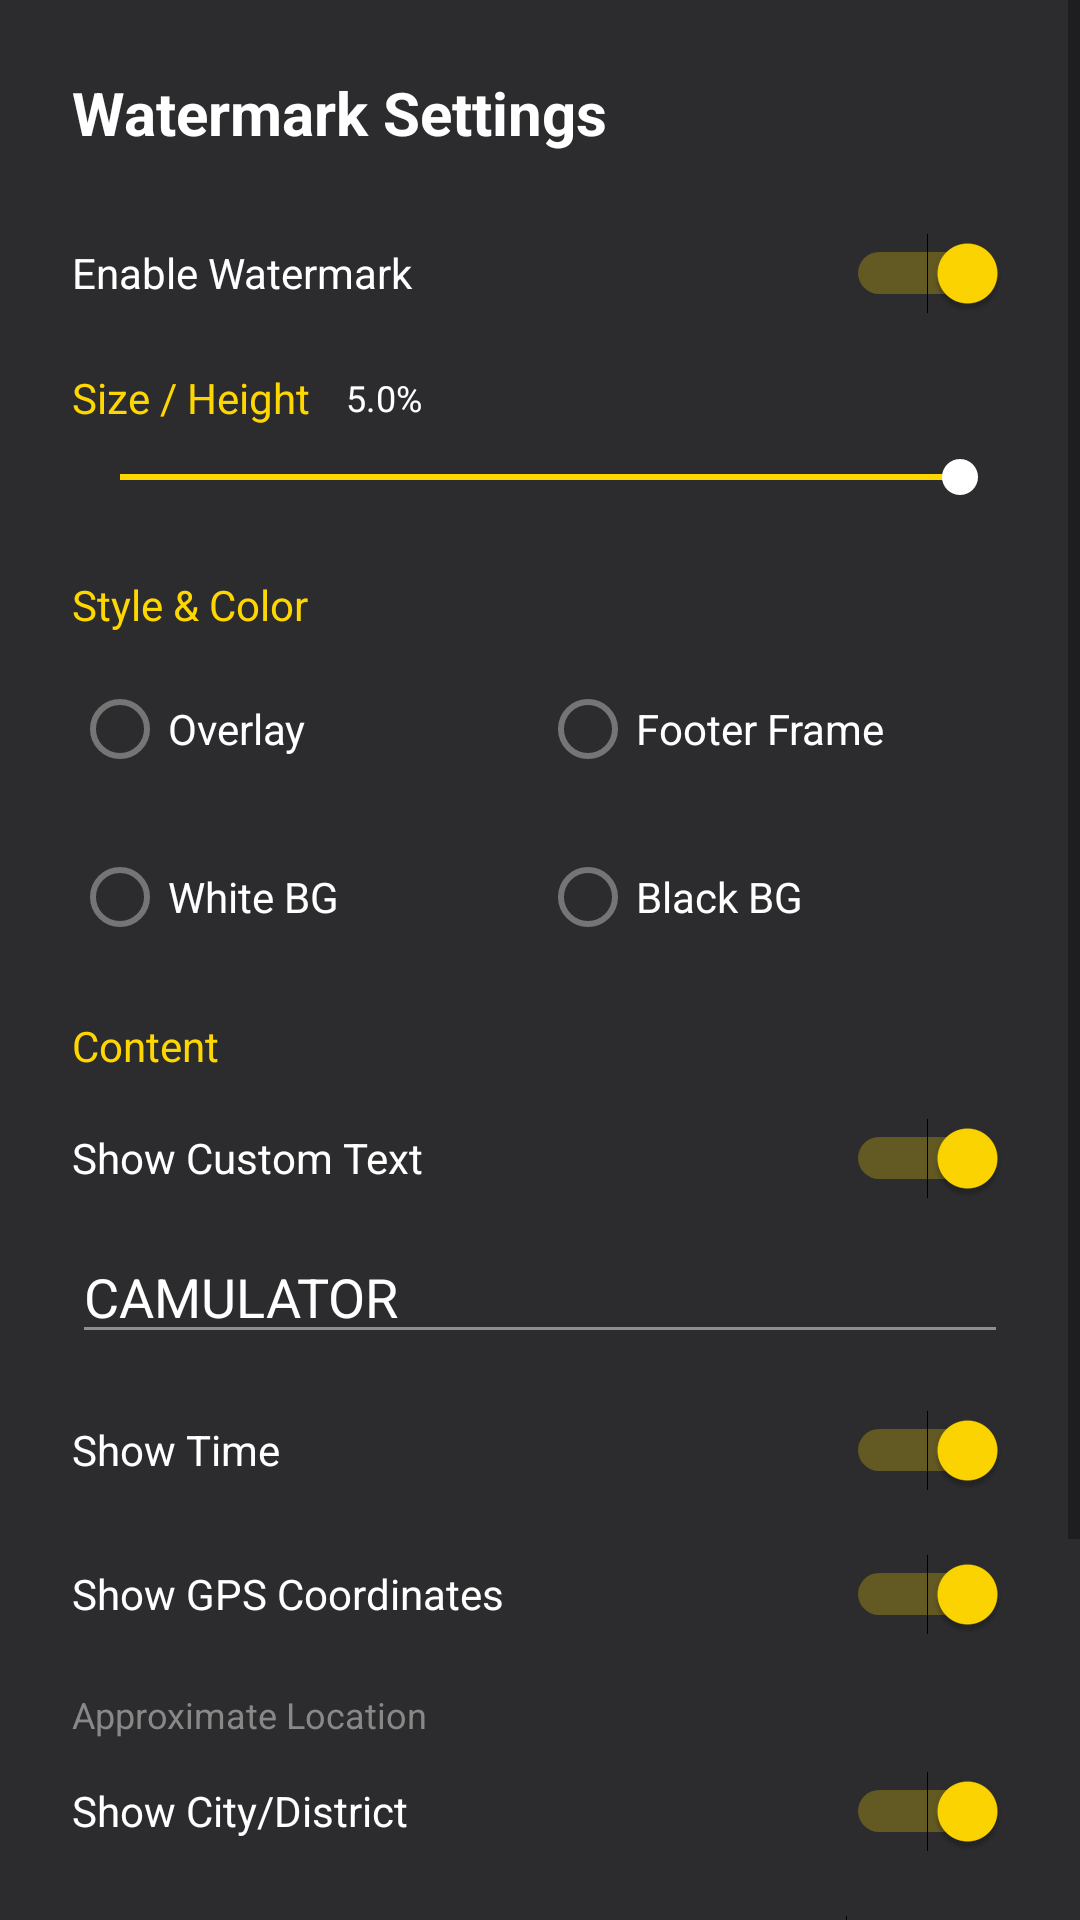

Produce the Android XML layout that renders to this screen, including the resource entries it uses.
<!-- AndroidManifest.xml: application theme Theme.CamulatorPro -->
<!-- res/layout/dialog_watermark_settings.xml -->
<?xml version="1.0" encoding="utf-8"?>
<ScrollView xmlns:android="http://schemas.android.com/apk/res/android"
    android:layout_width="match_parent"
    android:layout_height="match_parent"
    android:background="#2C2C2E">

    <LinearLayout
        android:layout_width="match_parent"
        android:layout_height="wrap_content"
        android:orientation="vertical"
        android:padding="24dp">

        <TextView
            android:layout_width="wrap_content"
            android:layout_height="wrap_content"
            android:text="Watermark Settings"
            android:textColor="#FFFFFF"
            android:textSize="20sp"
            android:textStyle="bold"
            android:layout_marginBottom="16dp"/>

        <Switch
            android:id="@+id/swWatermarkEnabled"
            android:layout_width="match_parent"
            android:layout_height="wrap_content"
            android:text="Enable Watermark"
            android:textColor="#FFFFFF"
            android:checked="true"
            android:minHeight="48dp"/>
            
        
        <LinearLayout
            android:layout_width="match_parent"
            android:layout_height="wrap_content"
            android:orientation="horizontal"
            android:gravity="center_vertical"
            android:layout_marginTop="8dp">
            
            <TextView
                android:layout_width="wrap_content"
                android:layout_height="wrap_content"
                android:text="Size / Height"
                android:textColor="#FFD700"
                android:textSize="14sp"/>
                
            <TextView
                android:id="@+id/tvSizeValue"
                android:layout_width="wrap_content"
                android:layout_height="wrap_content"
                android:text="5.0%"
                android:textColor="#FFFFFF"
                android:textSize="12sp"
                android:layout_marginStart="12dp"/>
        </LinearLayout>

        <SeekBar
            android:id="@+id/sbWatermarkSize"
            android:layout_width="match_parent"
            android:layout_height="wrap_content"
            android:max="50"
            android:progress="50"
            android:progressTint="#FFD700"
            android:thumbTint="#FFFFFF"
            android:layout_marginTop="8dp"
            android:layout_marginBottom="16dp"/>

        
        <TextView
            android:layout_width="wrap_content"
            android:layout_height="wrap_content"
            android:text="Style &amp; Color"
            android:textColor="#FFD700"
            android:textSize="14sp"
            android:layout_marginTop="8dp"
            android:layout_marginBottom="8dp"/>

        <RadioGroup
            android:id="@+id/rgStyle"
            android:layout_width="match_parent"
            android:layout_height="wrap_content"
            android:orientation="horizontal"
            android:layout_marginBottom="8dp">
            
            <RadioButton
                android:id="@+id/rbStyleOverlay"
                android:layout_width="0dp"
                android:layout_weight="1"
                android:layout_height="wrap_content"
                android:text="Overlay"
                android:textColor="#FFFFFF"/>
                
            <RadioButton
                android:id="@+id/rbStyleFooter"
                android:layout_width="0dp"
                android:layout_weight="1"
                android:layout_height="wrap_content"
                android:text="Footer Frame"
                android:textColor="#FFFFFF"/>
        </RadioGroup>

        <RadioGroup
            android:id="@+id/rgBgColor"
            android:layout_width="match_parent"
            android:layout_height="wrap_content"
            android:orientation="horizontal"
            android:layout_marginBottom="8dp">
            
            <RadioButton
                android:id="@+id/rbBgWhite"
                android:layout_width="0dp"
                android:layout_weight="1"
                android:layout_height="wrap_content"
                android:text="White BG"
                android:textColor="#FFFFFF"/>
                
            <RadioButton
                android:id="@+id/rbBgBlack"
                android:layout_width="0dp"
                android:layout_weight="1"
                android:layout_height="wrap_content"
                android:text="Black BG"
                android:textColor="#FFFFFF"/>
        </RadioGroup>

        
        <TextView
            android:layout_width="wrap_content"
            android:layout_height="wrap_content"
            android:text="Content"
            android:textColor="#FFD700"
            android:textSize="14sp"
            android:layout_marginTop="8dp"
            android:layout_marginBottom="4dp"/>

        <Switch
            android:id="@+id/swShowLogo"
            android:layout_width="match_parent"
            android:layout_height="wrap_content"
            android:text="Show Custom Text"
            android:textColor="#FFFFFF"
            android:checked="true"
            android:minHeight="48dp"/>

        <EditText
            android:id="@+id/etCustomText"
            android:layout_width="match_parent"
            android:layout_height="wrap_content"
            android:hint="Enter Logo Text"
            android:text="CAMULATOR"
            android:textColor="#FFFFFF"
            android:textColorHint="#8E8E93"
            android:backgroundTint="#8E8E93"
            android:layout_marginBottom="8dp"/>

        <Switch
            android:id="@+id/swShowTime"
            android:layout_width="match_parent"
            android:layout_height="wrap_content"
            android:text="Show Time"
            android:textColor="#FFFFFF"
            android:checked="true"
            android:minHeight="48dp"/>

        <Switch
            android:id="@+id/swShowCoords"
            android:layout_width="match_parent"
            android:layout_height="wrap_content"
            android:text="Show GPS Coordinates"
            android:textColor="#FFFFFF"
            android:checked="true"
            android:minHeight="48dp"/>

        
        <TextView
            android:layout_width="wrap_content"
            android:layout_height="wrap_content"
            android:text="Approximate Location"
            android:textColor="#888888"
            android:textSize="12sp"
            android:layout_marginTop="8dp"/>

        <Switch
            android:id="@+id/swShowDistrict"
            android:layout_width="match_parent"
            android:layout_height="wrap_content"
            android:text="Show City/District"
            android:textColor="#FFFFFF"
            android:checked="true"
            android:minHeight="48dp"/>

        <Switch
            android:id="@+id/swShowStreet"
            android:layout_width="match_parent"
            android:layout_height="wrap_content"
            android:text="Show Street"
            android:textColor="#FFFFFF"
            android:checked="false"
            android:minHeight="48dp"/>

        
        <TextView
            android:layout_width="wrap_content"
            android:layout_height="wrap_content"
            android:text="Alignment"
            android:textColor="#FFD700"
            android:textSize="14sp"
            android:layout_marginTop="16dp"
            android:layout_marginBottom="8dp"/>

        <RadioGroup
            android:id="@+id/rgPosition"
            android:layout_width="match_parent"
            android:layout_height="wrap_content"
            android:orientation="horizontal"
            android:layout_marginBottom="8dp">
            
            <RadioButton
                android:id="@+id/rbPosLeft"
                android:layout_width="0dp"
                android:layout_weight="1"
                android:layout_height="wrap_content"
                android:text="Left"
                android:textColor="#FFFFFF"/>
                
            <RadioButton
                android:id="@+id/rbPosCenter"
                android:layout_width="0dp"
                android:layout_weight="1"
                android:layout_height="wrap_content"
                android:text="Center"
                android:textColor="#FFFFFF"/>
                
            <RadioButton
                android:id="@+id/rbPosRight"
                android:layout_width="0dp"
                android:layout_weight="1"
                android:layout_height="wrap_content"
                android:text="Right"
                android:textColor="#FFFFFF"/>
        </RadioGroup>

    </LinearLayout>
</ScrollView>
<!-- resources referenced by this layout -->
<resources>
  <style name="Theme.CamulatorPro" parent="Theme.MaterialComponents.DayNight.NoActionBar">
          <item name="colorPrimary">#FF9800</item>
          <item name="colorPrimaryVariant">#F57C00</item>
          <item name="colorOnPrimary">#000000</item>
          <item name="android:statusBarColor">#000000</item>
      </style>
</resources>
